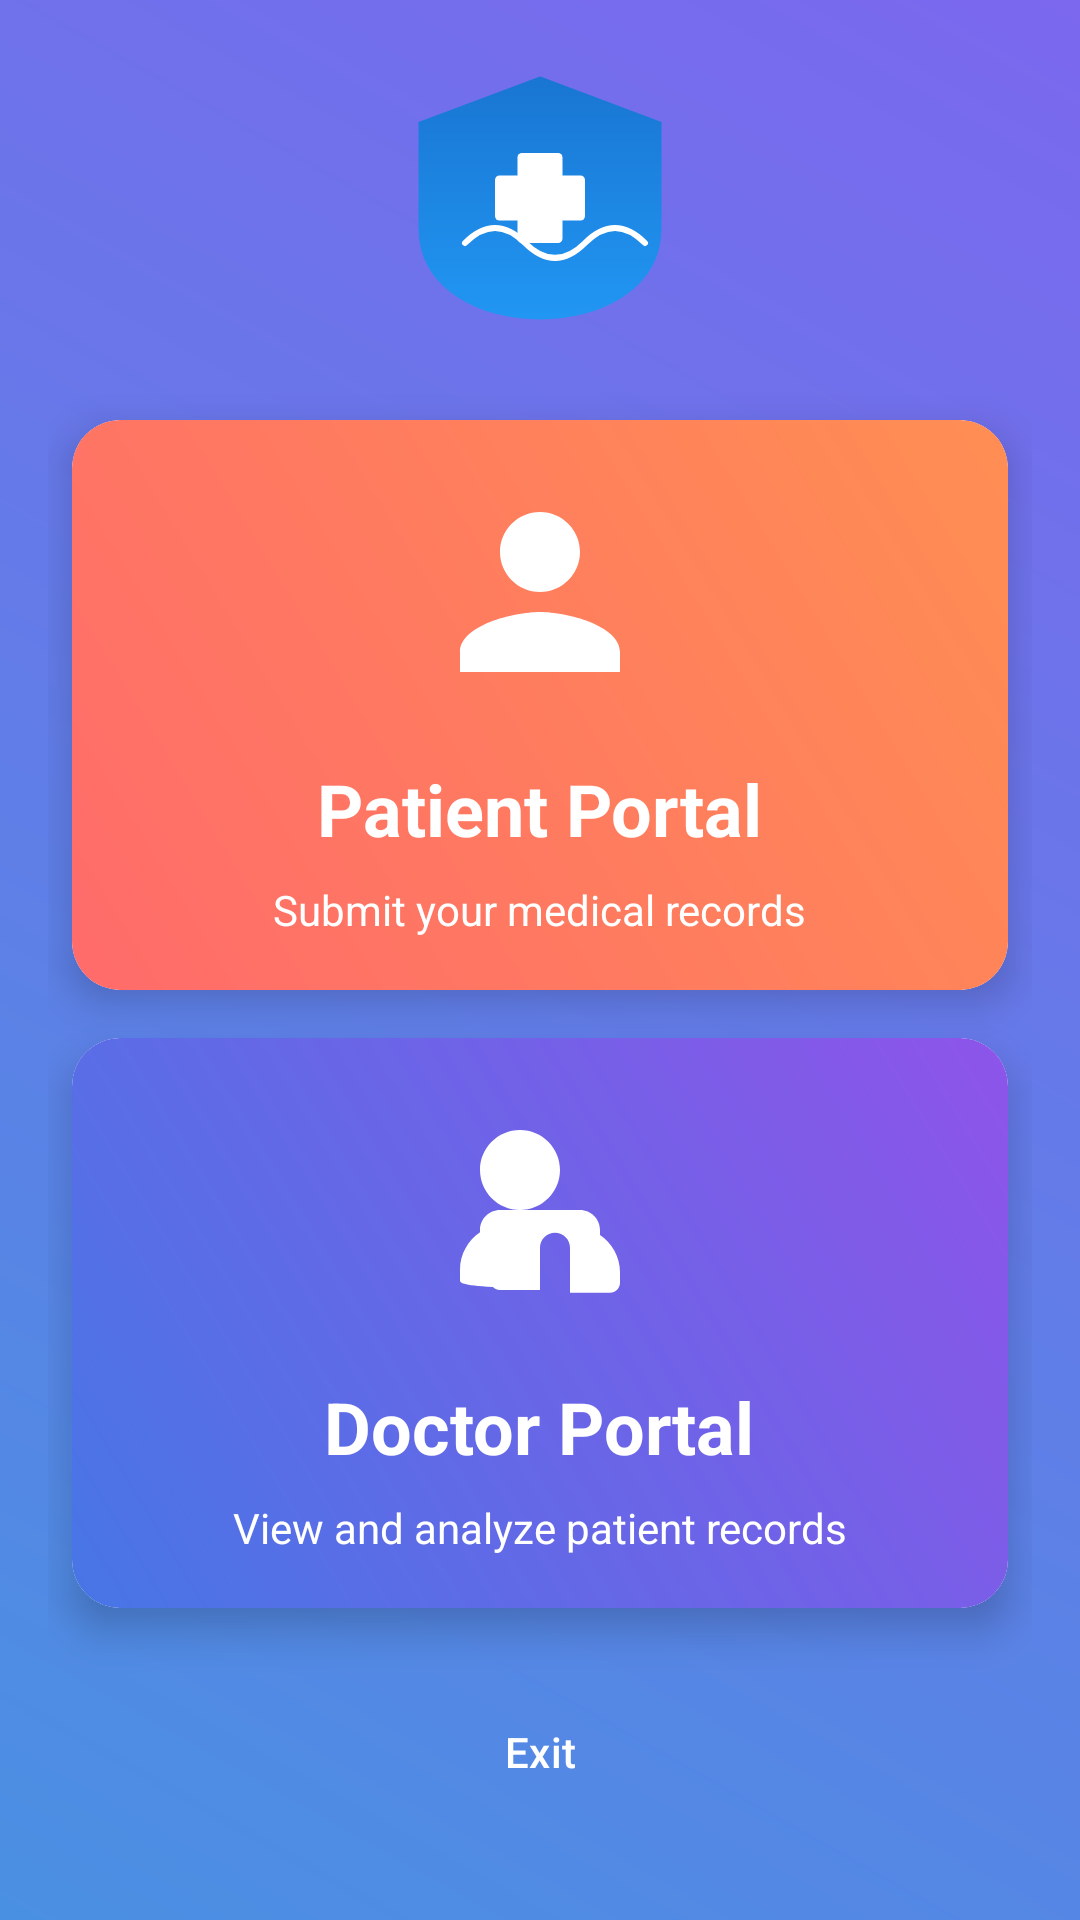

Layout XML and referenced resources for this Android screen:
<!-- AndroidManifest.xml: application theme Theme.Material3.Light -->
<!-- res/layout/activity_main.xml -->
<?xml version="1.0" encoding="utf-8"?>
<LinearLayout xmlns:android="http://schemas.android.com/apk/res/android"
    android:layout_width="match_parent"
    android:layout_height="match_parent"
    xmlns:app="http://schemas.android.com/apk/res-auto"
    android:orientation="vertical"
    android:padding="16dp"
    android:background="@drawable/gradient_background"
    android:fitsSystemWindows="true">

    <ImageView
        android:layout_width="100dp"
        android:layout_height="100dp"
        android:src="@drawable/ic_logo"
        android:layout_gravity="center_horizontal"
        android:layout_marginBottom="16dp" />

    <androidx.cardview.widget.CardView
        android:id="@+id/cardPatient"
        android:layout_width="match_parent"
        android:layout_height="0dp"
        android:layout_weight="1"
        android:layout_margin="8dp"
        app:cardCornerRadius="16dp"
        app:cardElevation="8dp">

        <LinearLayout
            android:layout_width="match_parent"
            android:layout_height="match_parent"
            android:orientation="vertical"
            android:gravity="center"
            android:background="@drawable/card_gradient_patient">

            <ImageView
                android:layout_width="80dp"
                android:layout_height="80dp"
                android:src="@drawable/ic_patient"
                android:layout_marginBottom="16dp" />

            <TextView
                android:layout_width="wrap_content"
                android:layout_height="wrap_content"
                android:text="@string/patient_portal"
                android:textSize="24sp"
                android:textStyle="bold"
                android:textColor="@color/white" />

            <TextView
                android:layout_width="wrap_content"
                android:layout_height="wrap_content"
                android:text="Submit your medical records"
                android:textSize="14sp"
                android:textColor="@color/white"
                android:layout_marginTop="8dp" />

        </LinearLayout>

    </androidx.cardview.widget.CardView>

    <androidx.cardview.widget.CardView
        android:id="@+id/cardDoctor"
        android:layout_width="match_parent"
        android:layout_height="0dp"
        android:layout_weight="1"
        android:layout_margin="8dp"
        app:cardCornerRadius="16dp"
        app:cardElevation="8dp">

        <LinearLayout
            android:layout_width="match_parent"
            android:layout_height="match_parent"
            android:orientation="vertical"
            android:gravity="center"
            android:background="@drawable/card_gradient_doctor">

            <ImageView
                android:layout_width="80dp"
                android:layout_height="80dp"
                android:src="@drawable/ic_doctor"
                android:layout_marginBottom="16dp" />

            <TextView
                android:layout_width="wrap_content"
                android:layout_height="wrap_content"
                android:text="@string/doctor_portal"
                android:textSize="24sp"
                android:textStyle="bold"
                android:textColor="@color/white" />

            <TextView
                android:layout_width="wrap_content"
                android:layout_height="wrap_content"
                android:text="View and analyze patient records"
                android:textSize="14sp"
                android:textColor="@color/white"
                android:layout_marginTop="8dp" />

        </LinearLayout>

    </androidx.cardview.widget.CardView>

    <Button
        android:id="@+id/btnExit"
        android:layout_width="wrap_content"
        android:layout_height="wrap_content"
        android:text="Exit"
        android:layout_gravity="center"
        android:layout_marginTop="16dp"
        android:layout_marginBottom="16dp"
        android:backgroundTint="@color/colorAccent"
        android:textColor="@color/white"
        style="@style/Widget.Material3.Button" />

</LinearLayout>
<!-- resources referenced by this layout -->
<resources>
  <color name="colorAccent">#FF4081</color>
  <color name="white">#FFFFFF</color>
  <!-- drawable card_gradient_doctor (drawable) -->
  <?xml version="1.0" encoding="utf-8"?>
  <shape xmlns:android="http://schemas.android.com/apk/res/android"
      android:shape="rectangle">
      <gradient
          android:startColor="#4776E6"
          android:endColor="#8E54E9"
          android:angle="45" />
      <corners android:radius="16dp" />
  </shape>
  <!-- drawable card_gradient_patient (drawable) -->
  <?xml version="1.0" encoding="utf-8"?>
  <shape xmlns:android="http://schemas.android.com/apk/res/android"
      android:shape="rectangle">
      <gradient
          android:startColor="#FF6B6B"
          android:endColor="#FF8E53"
          android:angle="45" />
      <corners android:radius="16dp" />
  </shape>
  <!-- drawable gradient_background (drawable) -->
  <?xml version="1.0" encoding="utf-8"?>
  <shape xmlns:android="http://schemas.android.com/apk/res/android"
      android:shape="rectangle">
      <gradient
          android:startColor="#4A90E2"
          android:endColor="#7B68EE"
          android:angle="45" />
  </shape>
  <!-- drawable ic_doctor (drawable) -->
  <vector xmlns:android="http://schemas.android.com/apk/res/android"
      android:width="24dp"
      android:height="24dp"
      android:viewportWidth="24"
      android:viewportHeight="24">
      <path
          android:fillColor="@color/white"
          android:pathData="M10,12c2.21,0 4,-1.79 4,-4s-1.79,-4 -4,-4 -4,1.79 -4,4 1.79,4 4,4zM16,12c1.1,0 2,0.9 2,2v0.5c1.19,0.81 2,2.18 2,3.73v1.04c0,0.27 -0.11,0.52 -0.29,0.71 -0.19,0.18 -0.44,0.29 -0.71,0.29h-4v-4.5c0,-0.83 -0.67,-1.5 -1.5,-1.5s-1.5,0.67 -1.5,1.5V20h-4c-0.27,0 -0.52,-0.11 -0.71,-0.29C4.11,19.52 4,19.27 4,19v-1.04c0,-1.55 0.81,-2.92 2,-3.73V14c0,-1.1 0.9,-2 2,-2z"/>
  </vector>
  <!-- drawable ic_logo (drawable) -->
  <vector xmlns:android="http://schemas.android.com/apk/res/android"
      xmlns:aapt="http://schemas.android.com/aapt"
      android:width="200dp"
      android:height="200dp"
      android:viewportWidth="200"
      android:viewportHeight="200">
  
      <path
          android:pathData="M100 20 L180 50 L180 120 C180 160 140 180 100 180 C60 180 20 160 20 120 L20 50 Z"
          android:strokeWidth="2"
          android:strokeColor="#1565C0">
          <aapt:attr name="android:fillColor">
              <gradient
                  android:type="linear"
                  android:startX="100"
                  android:startY="20"
                  android:endX="100"
                  android:endY="180">
                  <item
                      android:color="#1976D2"
                      android:offset="0.0" />
                  <item
                      android:color="#2196F3"
                      android:offset="1.0" />
              </gradient>
          </aapt:attr>
      </path>
  
      <path
          android:pathData="M88,70 H112 A3,3 0 0 1 115,73 V127 A3,3 0 0 1 112,130 H88 A3,3 0 0 1 85,127 V73 A3,3 0 0 1 88,70Z"
          android:fillColor="#FFFFFF"/>
  
      <path
          android:pathData="M73,85 H127 A3,3 0 0 1 130,88 V112 A3,3 0 0 1 127,115 H73 A3,3 0 0 1 70,112 V88 A3,3 0 0 1 73,85Z"
          android:fillColor="#FFFFFF"/>
  
      <path
          android:pathData="M50 130 Q70 110 90 130 Q110 150 130 130 Q150 110 170 130"
          android:strokeLineCap="round"
          android:strokeWidth="4"
          android:fillColor="#00000000"
          android:strokeColor="#FFFFFF"/>
  </vector>
  <!-- drawable ic_patient (drawable) -->
  <vector xmlns:android="http://schemas.android.com/apk/res/android"
      android:width="24dp"
      android:height="24dp"
      android:viewportWidth="24"
      android:viewportHeight="24">
      <path
          android:fillColor="#FFFFFFFF"
          android:pathData="M12,12c2.21,0 4,-1.79 4,-4s-1.79,-4 -4,-4 -4,1.79 -4,4 1.79,4 4,4zM12,14c-2.67,0 -8,1.34 -8,4v2h16v-2c0,-2.66 -5.33,-4 -8,-4z" />
  </vector>
  <string name="doctor_portal">Doctor Portal</string>
  <string name="patient_portal">Patient Portal</string>
</resources>
